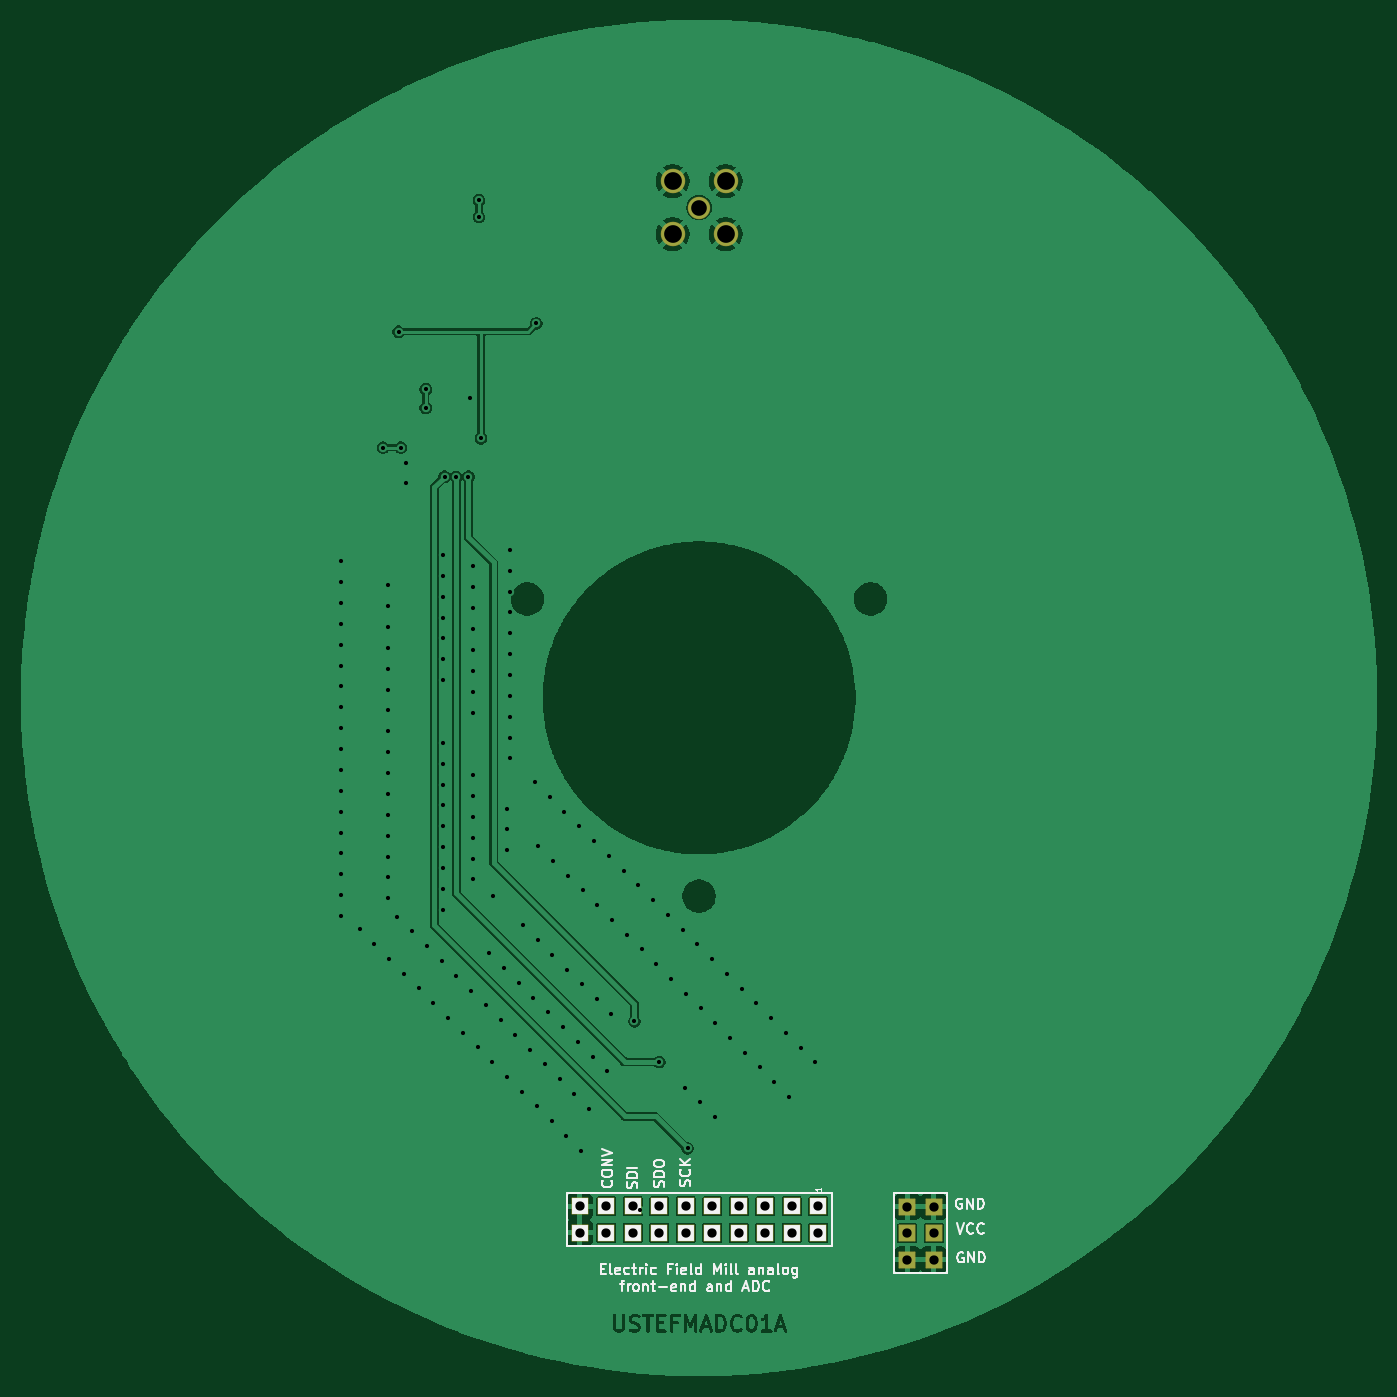
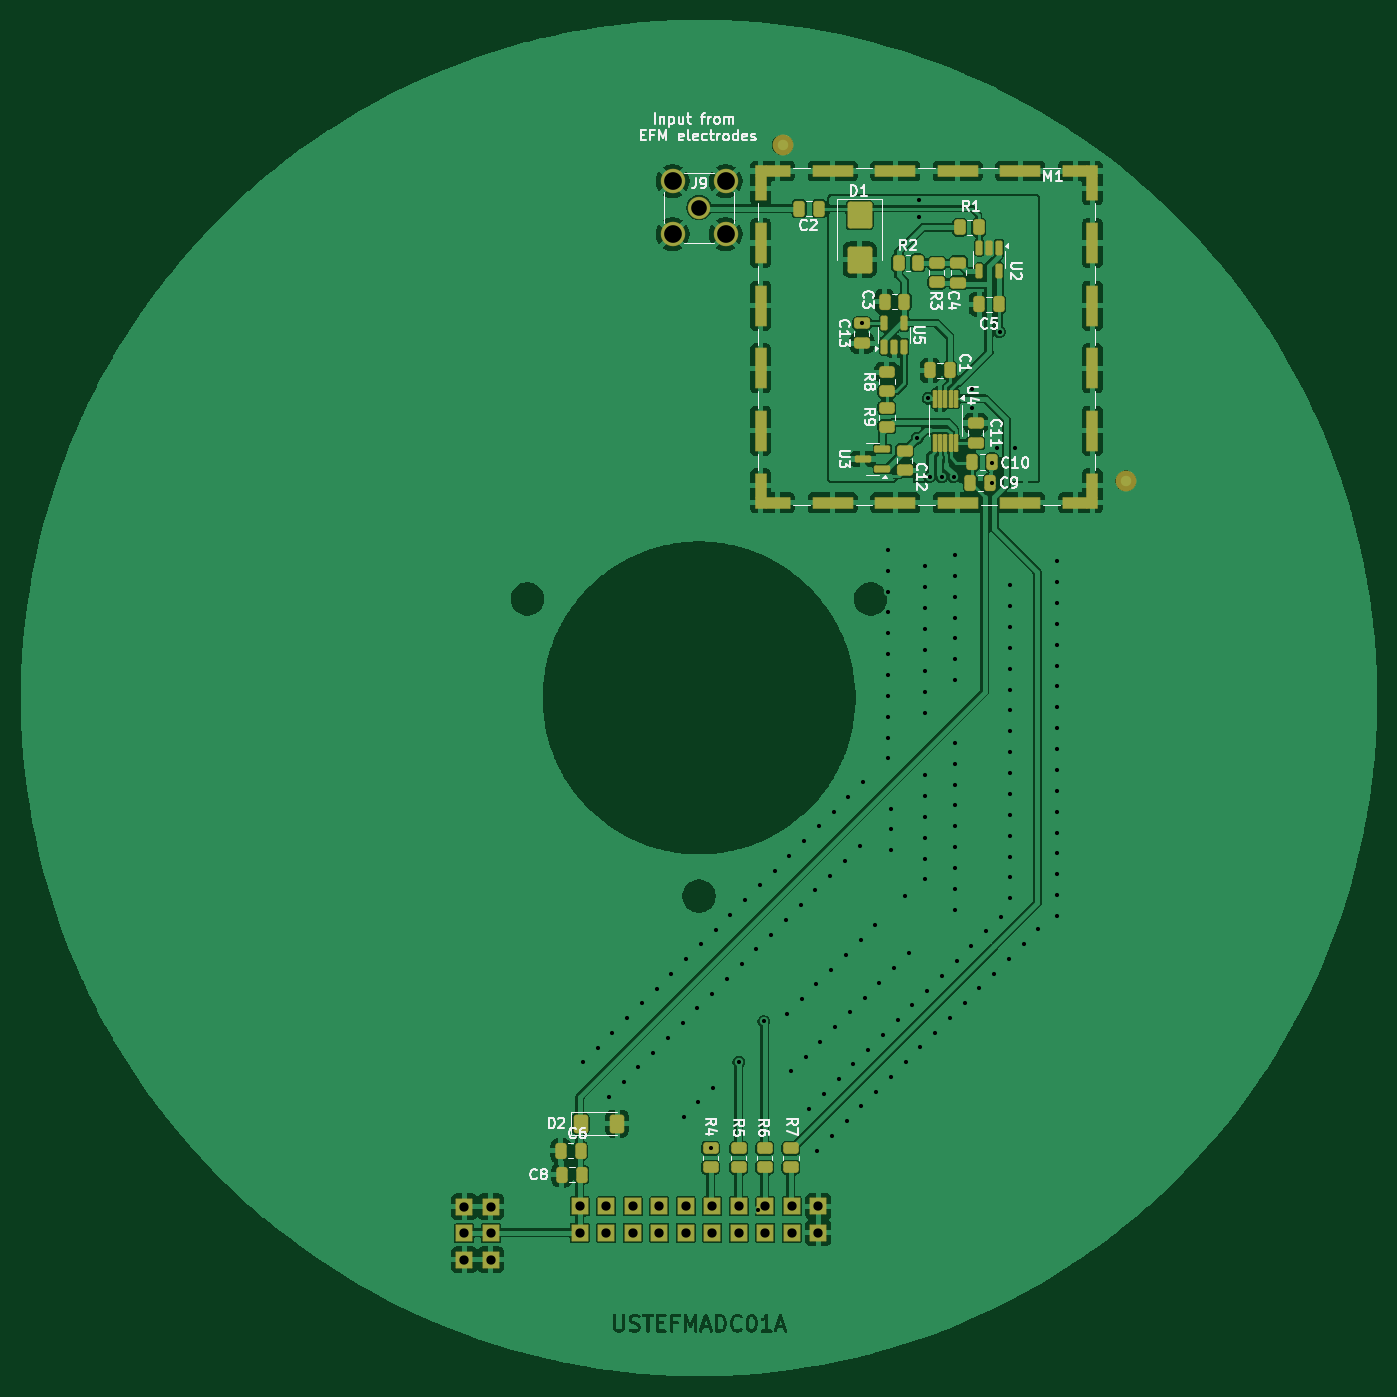
Circuit board: 7 layer files. Board 130.0 x 130.0 mm.
- bottom_copper: USTEFMADC01A-B_Cu.gbr (250405 bytes)
- bottom_mask: USTEFMADC01A-B_Mask.gbr (7049 bytes)
- bottom_silk: USTEFMADC01A-B_Silkscreen.gbr (49444 bytes)
- top_copper: USTEFMADC01A-F_Cu.gbr (126679 bytes)
- top_mask: USTEFMADC01A-F_Mask.gbr (2054 bytes)
- top_silk: USTEFMADC01A-F_Silkscreen.gbr (28127 bytes)
- drill: USTEFMADC01A-PTH_drill.drl (3519 bytes)

=== bottom_copper: USTEFMADC01A-B_Cu.gbr (250405 bytes, source omitted) ===
=== bottom_mask: USTEFMADC01A-B_Mask.gbr (7049 bytes, source omitted) ===
=== bottom_silk: USTEFMADC01A-B_Silkscreen.gbr (49444 bytes, source omitted) ===
=== top_copper: USTEFMADC01A-F_Cu.gbr (126679 bytes, source omitted) ===
=== top_mask: USTEFMADC01A-F_Mask.gbr (2054 bytes, source withheld) ===
=== top_silk: USTEFMADC01A-F_Silkscreen.gbr (28127 bytes, source omitted) ===
=== drill: USTEFMADC01A-PTH_drill.drl ===
M48
; DRILL file {KiCad 9.0.1+1} date 2025-05-14T21:42:47+0000
; FORMAT={-:-/ absolute / metric / decimal}
; #@! TF.CreationDate,2025-05-14T21:42:47+00:00
; #@! TF.GenerationSoftware,Kicad,Pcbnew,9.0.1+1
; #@! TF.FileFunction,Plated,1,2,PTH
FMAT,2
METRIC
; #@! TA.AperFunction,Plated,PTH,ViaDrill
T1C0.400
; #@! TA.AperFunction,Plated,PTH,ComponentDrill
T2C0.889
; #@! TA.AperFunction,Plated,PTH,ComponentDrill
T3C1.500
; #@! TA.AperFunction,Plated,PTH,ComponentDrill
T4C1.700
%
G90
G05
T1
X-34.3Y13.1
X-34.3Y11.1
X-34.3Y9.1
X-34.3Y7.1
X-34.3Y5.1
X-34.3Y3.1
X-34.3Y1.1
X-34.3Y-0.9
X-34.3Y-2.9
X-34.3Y-4.9
X-34.3Y-6.9
X-34.3Y-8.9
X-34.3Y-10.9
X-34.3Y-12.9
X-34.3Y-14.9
X-34.3Y-16.9
X-34.3Y-18.9
X-34.3Y-20.9
X-32.528Y-22.172
X-31.114Y-23.586
X-30.3Y24.0
X-29.8Y10.8
X-29.8Y8.8
X-29.8Y6.8
X-29.8Y4.8
X-29.8Y2.8
X-29.8Y0.8
X-29.8Y-1.2
X-29.8Y-3.2
X-29.8Y-5.2
X-29.8Y-7.2
X-29.8Y-9.2
X-29.8Y-11.2
X-29.8Y-13.2
X-29.8Y-15.2
X-29.8Y-17.2
X-29.8Y-19.2
X-29.699Y-25.001
X-28.928Y-20.972
X-28.8Y35.1
X-28.6Y24.0
X-28.285Y-26.415
X-28.1Y22.5
X-28.1Y20.6
X-27.514Y-22.386
X-26.871Y-27.829
X-26.2Y29.6
X-26.2Y27.8
X-26.099Y-23.801
X-25.457Y-29.243
X-24.685Y-25.215
X-24.5Y13.7
X-24.5Y11.7
X-24.5Y9.7
X-24.5Y7.7
X-24.5Y5.7
X-24.5Y3.7
X-24.5Y1.7
X-24.5Y-4.3
X-24.5Y-6.3
X-24.5Y-8.3
X-24.5Y-10.3
X-24.5Y-12.3
X-24.5Y-14.3
X-24.5Y-16.3
X-24.5Y-18.3
X-24.5Y-20.3
X-24.4Y21.2
X-24.043Y-30.657
X-23.271Y-26.629
X-23.267Y21.167
X-22.628Y-32.072
X-22.1Y21.2
X-21.962Y28.72
X-21.857Y-28.043
X-21.7Y12.6
X-21.7Y10.6
X-21.7Y8.6
X-21.7Y6.6
X-21.7Y4.6
X-21.7Y2.6
X-21.7Y0.6
X-21.7Y-1.4
X-21.7Y-7.4
X-21.7Y-9.4
X-21.7Y-11.4
X-21.7Y-13.4
X-21.7Y-15.4
X-21.7Y-17.4
X-21.214Y-33.486
X-21.1Y47.7
X-21.1Y46.1
X-20.918Y24.882
X-20.443Y-29.457
X-20.114Y-24.486
X-19.8Y-34.9
X-19.728Y-18.972
X-19.028Y-30.872
X-18.699Y-25.901
X-18.4Y-10.6
X-18.4Y-12.6
X-18.4Y-14.6
X-18.386Y-36.314
X-18.1Y14.2
X-18.1Y12.2
X-18.1Y10.2
X-18.1Y8.2
X-18.1Y6.2
X-18.1Y4.2
X-18.1Y2.2
X-18.1Y0.2
X-18.1Y-1.8
X-18.1Y-3.8
X-18.1Y-5.8
X-17.614Y-32.286
X-17.285Y-27.315
X-16.972Y-37.728
X-16.899Y-21.801
X-16.2Y-33.7
X-15.871Y-28.729
X-15.728Y-8.072
X-15.6Y35.9
X-15.557Y-39.143
X-15.485Y-23.215
X-15.399Y-14.201
X-14.786Y-35.114
X-14.457Y-30.143
X-14.314Y-9.486
X-14.143Y-40.557
X-14.071Y-24.629
X-13.985Y-15.615
X-13.372Y-36.528
X-13.043Y-31.557
X-12.899Y-10.901
X-12.729Y-41.971
X-12.657Y-26.043
X-12.571Y-17.029
X-11.957Y-37.943
X-11.628Y-32.972
X-11.485Y-12.315
X-11.315Y-43.385
X-11.243Y-27.457
X-11.157Y-18.443
X-10.543Y-39.357
X-10.214Y-34.386
X-10.071Y-13.729
X-9.828Y-28.872
X-9.743Y-19.857
X-8.8Y-35.8
X-8.657Y-15.143
X-8.414Y-30.286
X-8.328Y-21.272
X-7.243Y-16.557
X-6.914Y-22.686
X-6.2Y-31.0
X-5.828Y-17.972
X-5.658Y-49.042
X-5.5Y-24.1
X-4.414Y-19.386
X-4.086Y-25.514
X-3.8Y-34.9
X-3.0Y-20.8
X-2.672Y-26.928
X-1.586Y-22.214
X-1.343Y-37.357
X-1.257Y-28.343
X-1.1Y-43.175
X-0.172Y-23.628
X0.071Y-38.771
X0.157Y-29.757
X1.243Y-25.043
X1.485Y-40.185
X1.571Y-31.171
X2.657Y-26.457
X2.985Y-32.585
X4.071Y-27.871
X4.399Y-33.999
X5.485Y-29.285
X5.814Y-35.414
X6.899Y-30.699
X7.228Y-36.828
X8.314Y-32.114
X8.642Y-38.242
X9.728Y-33.528
X11.142Y-34.942
T2
X-11.43Y-48.73
X-11.43Y-51.27
X-8.89Y-48.73
X-8.89Y-51.27
X-6.35Y-48.73
X-6.35Y-51.27
X-3.81Y-48.73
X-3.81Y-51.27
X-1.27Y-48.73
X-1.27Y-51.27
X1.27Y-48.73
X1.27Y-51.27
X3.81Y-48.73
X3.81Y-51.27
X6.35Y-48.73
X6.35Y-51.27
X8.89Y-48.73
X8.89Y-51.27
X11.43Y-48.73
X11.43Y-51.27
X19.96Y-48.76
X19.96Y-51.3
X19.96Y-53.84
X22.5Y-48.76
X22.5Y-51.3
X22.5Y-53.84
T3
X0.0Y47.0
T4
X-2.54Y49.54
X-2.54Y44.46
X2.54Y49.54
X2.54Y44.46
M30
